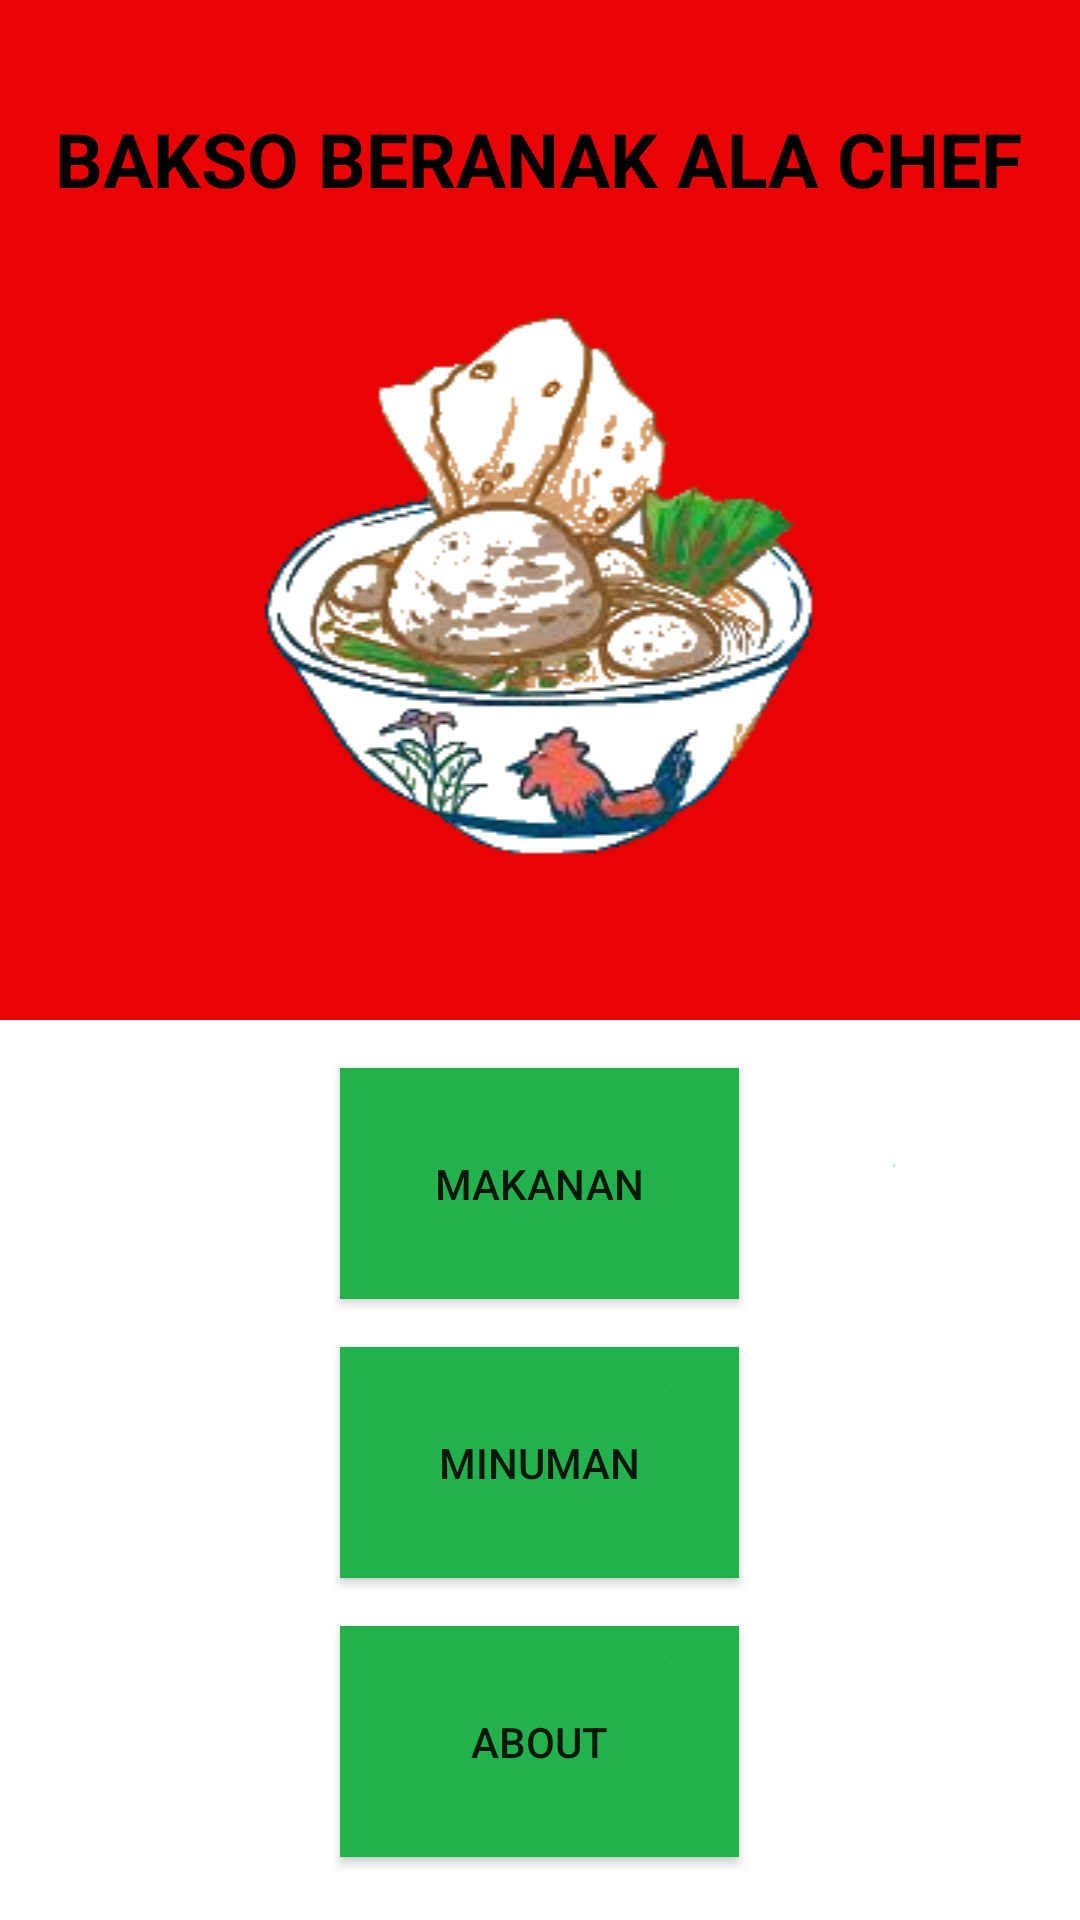

The Android layout XML behind this screen, and the referenced resources:
<!-- AndroidManifest.xml: application theme Theme.BaksoBeranakAlaChef -->
<!-- res/layout/activity_home.xml -->
<?xml version="1.0" encoding="utf-8"?>
<androidx.constraintlayout.widget.ConstraintLayout xmlns:android="http://schemas.android.com/apk/res/android"
    xmlns:app="http://schemas.android.com/apk/res-auto"
    xmlns:tools="http://schemas.android.com/tools"
    android:layout_width="match_parent"
    android:layout_height="match_parent"
    android:background="#E80404"
    android:orientation="vertical"
    tools:context=".HomeActivity">

    <ImageView
        android:id="@+id/imageView"
        android:layout_width="match_parent"
        android:layout_height="wrap_content"
        android:src="@drawable/bakso"
        app:layout_constraintBottom_toTopOf="@+id/linearLayout2"
        app:layout_constraintTop_toBottomOf="@+id/textView"
        tools:layout_editor_absoluteX="0dp" />

    <ImageView
        android:layout_width="40dp"
        android:layout_height="50dp"
        android:layout_margin="3dp"
        android:layout_marginStart="2dp"
        android:layout_marginTop="100dp"
        android:layout_marginEnd="12dp"
        android:src="@drawable/logo"
        app:layout_constraintEnd_toEndOf="parent"
        app:layout_constraintStart_toEndOf="@+id/textView"
        app:layout_constraintTop_toTopOf="parent"
        tools:ignore="MissingConstraints"
        android:layout_marginLeft="2dp"
        android:layout_marginRight="12dp" />

    <TextView
        android:id="@+id/textView"
        android:layout_width="wrap_content"
        android:layout_height="wrap_content"
        android:layout_marginTop="36dp"
        android:text="BAKSO BERANAK ALA CHEF"
        android:textColor="@android:color/black"
        android:textSize="25sp"
        android:textStyle="bold"
        app:layout_constraintEnd_toEndOf="parent"
        app:layout_constraintHorizontal_bias="0.494"
        app:layout_constraintStart_toStartOf="parent"
        app:layout_constraintTop_toTopOf="parent" />

    <LinearLayout
        android:id="@+id/linearLayout2"
        android:layout_width="match_parent"
        android:layout_height="300dp"
        android:background="@drawable/bgputih"
        android:orientation="vertical"
        app:layout_constraintBottom_toBottomOf="parent"
        tools:layout_editor_absoluteX="0dp">


        <Button

            android:id="@+id/btn_makanan"
            android:layout_width="133dp"
            android:layout_height="77dp"
            android:layout_gravity="center"
            android:layout_marginTop="16dp"
            android:background="@drawable/bghijau"
            android:gravity="center"
            android:text="Makanan" />


        <Button

            android:id="@+id/btn_minuman"
            android:layout_width="133dp"
            android:layout_height="77dp"
            android:layout_gravity="center"
            android:layout_marginTop="16dp"
            android:background="@drawable/bghijau"
            android:gravity="center"
            android:text="Minuman" />

        <Button
            android:id="@+id/btn_about"
            android:layout_width="133dp"
            android:layout_height="77dp"
            android:layout_gravity="center"
            android:layout_marginTop="16dp"
            android:background="@drawable/bghijau"
            android:gravity="center"
            android:text="About" />


    </LinearLayout>

</androidx.constraintlayout.widget.ConstraintLayout>
<!-- resources referenced by this layout -->
<resources>
  <!-- drawable bakso: png bitmap (drawable-v24, 36742 bytes) -->
  <!-- drawable bghijau: png bitmap (drawable-v24, 3722 bytes) -->
  <!-- drawable bgputih: png bitmap (drawable-v24, 3741 bytes) -->
  <style name="Theme.BaksoBeranakAlaChef" parent="Theme.MaterialComponents.DayNight.DarkActionBar">
          
          <item name="colorPrimary">@color/purple_500</item>
          <item name="colorPrimaryVariant">@color/purple_700</item>
          <item name="colorOnPrimary">@color/white</item>
          
          <item name="colorSecondary">@color/teal_200</item>
          <item name="colorSecondaryVariant">@color/teal_700</item>
          <item name="colorOnSecondary">@color/black</item>
          
          <item name="android:statusBarColor" tools:targetApi="l">?attr/colorPrimaryVariant</item>
          
      </style>
  <!-- not gathered from this repository: default colours our renderer supplied (Android Studio template values) -->
  <color name="purple_500">#FF6200EE</color>
  <color name="purple_700">#FF3700B3</color>
  <color name="teal_200">#FF03DAC5</color>
  <color name="teal_700">#FF018786</color>
  <color name="black">#FF000000</color>
  <color name="white">#FFFFFFFF</color>
</resources>
